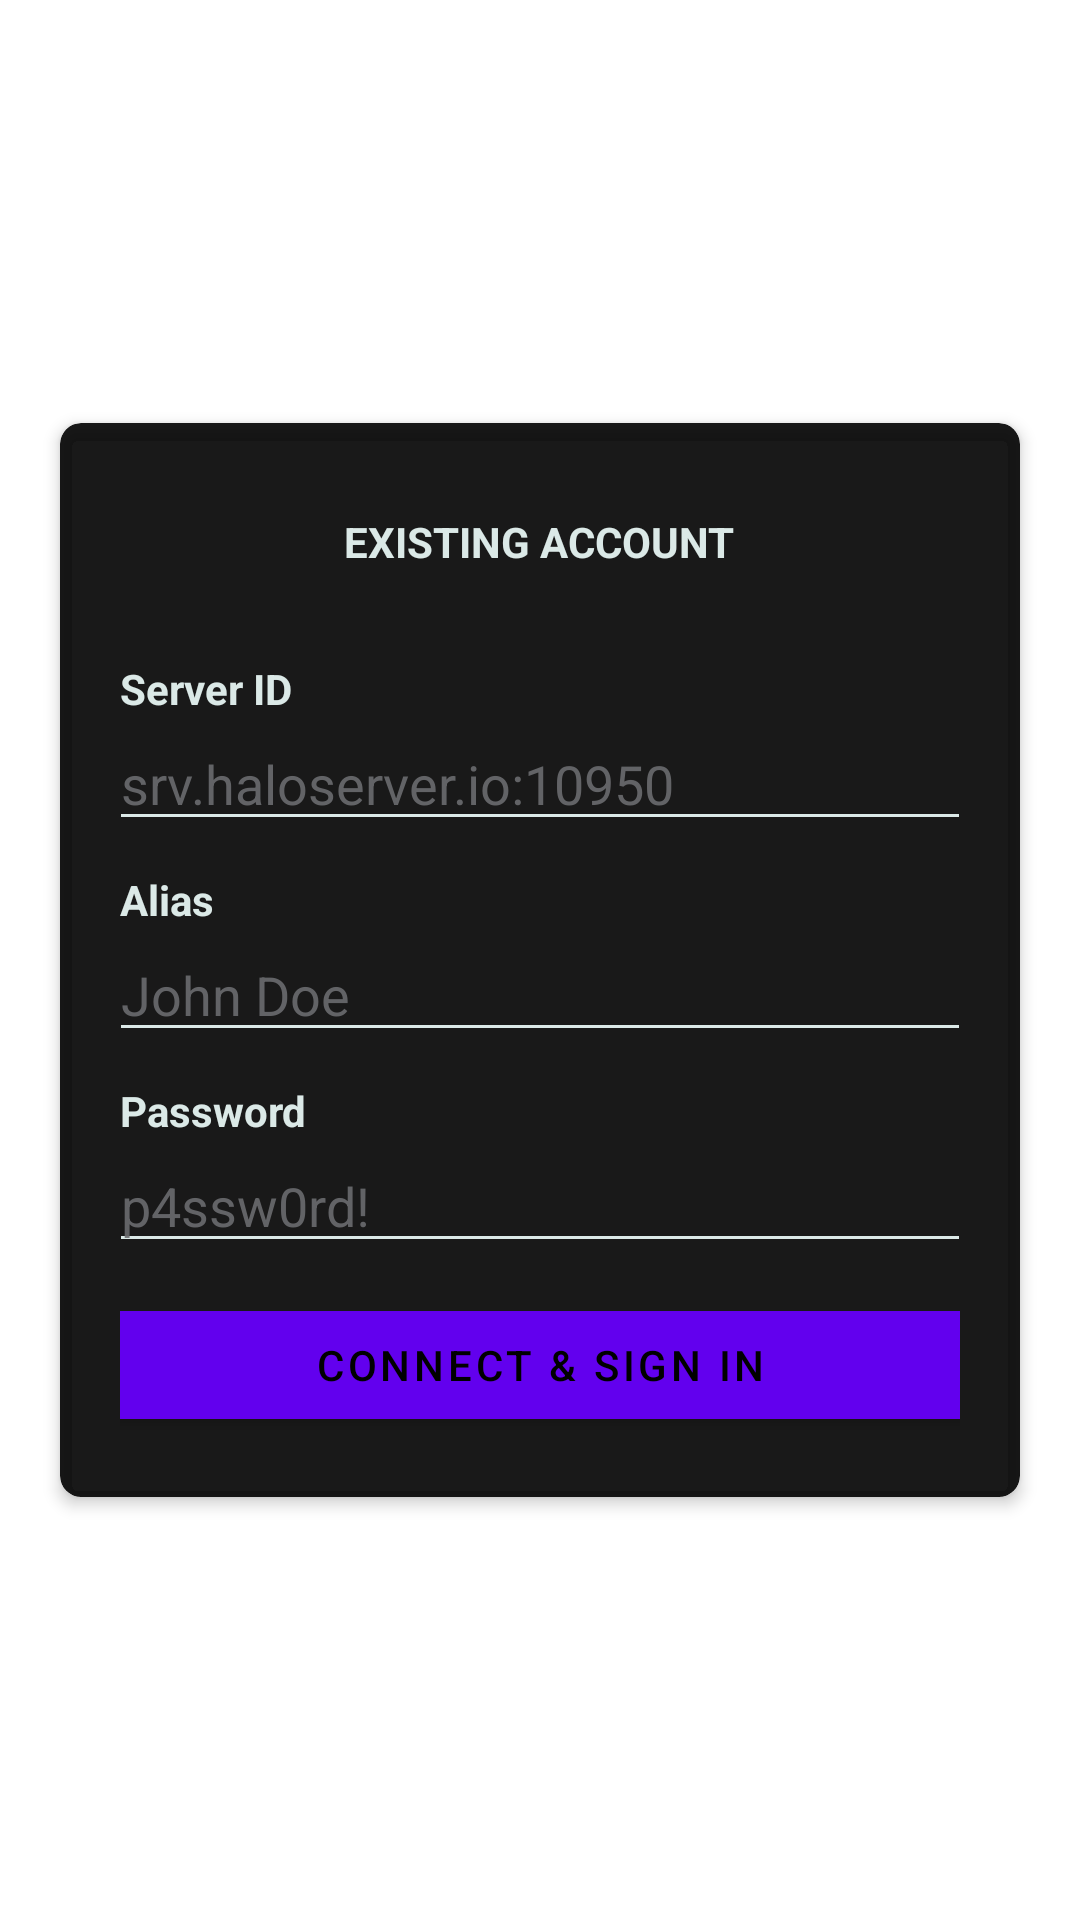

Here is an Android app screen rendered from its layout file. Give the layout XML and the strings, colors and styles it references.
<!-- AndroidManifest.xml: fallback theme Theme.MaterialComponents.DayNight.NoActionBar -->
<!-- res/layout/fragment_sign_in.xml -->
<?xml version="1.0" encoding="utf-8"?>
<RelativeLayout xmlns:android="http://schemas.android.com/apk/res/android"
    xmlns:app="http://schemas.android.com/apk/res-auto"
    xmlns:tools="http://schemas.android.com/tools"
    android:layout_width="match_parent"
    android:layout_height="match_parent"
    android:gravity="center">

    <androidx.cardview.widget.CardView
        android:layout_width="match_parent"
        android:layout_height="wrap_content"
        android:layout_margin="20sp"
        app:cardBackgroundColor="@color/transparentBlack"
        app:cardCornerRadius="7sp"
        app:cardElevation="3sp">

        <LinearLayout
            android:orientation="vertical"
            android:padding="20sp"
            android:layout_width="match_parent"
            android:layout_height="wrap_content">

            <TextView
                android:textStyle="bold"
                android:layout_gravity="center"
                android:layout_width="wrap_content"
                android:layout_height="wrap_content"
                android:layout_marginTop="10sp"
                android:layout_marginBottom="30sp"
                android:text="@string/existing_ac"
                android:textColor="@color/colorPrimary" />

            <TextView
                android:textStyle="bold"
                android:textColor="@color/colorPrimary"
                android:layout_width="wrap_content"
                android:layout_height="wrap_content"
                android:text="@string/server_id" />

            <EditText
                android:id="@+id/sidfield"
                android:layout_width="match_parent"
                android:layout_height="wrap_content"
                android:layout_marginLeft="-4sp"
                android:layout_marginRight="-4sp"
                android:singleLine="true"
                android:textColor="@color/colorPrimary"
                android:maxLength="90"
                android:inputType="text"
                android:hint="@string/sid_placeholder"
                android:textColorHint="@color/slightGrey"
                app:backgroundTint="@color/colorPrimary" />

            <View
                android:layout_width="match_parent"
                android:layout_height="10sp"
                tools:ignore="SmallSp" />

            <TextView
                android:textStyle="bold"
                android:textColor="@color/colorPrimary"
                android:layout_width="wrap_content"
                android:layout_height="wrap_content"
                android:text="@string/alias" />

            <EditText
                android:id="@+id/alfield"
                android:layout_width="match_parent"
                android:layout_height="wrap_content"
                android:layout_marginLeft="-4sp"
                android:layout_marginRight="-4sp"
                android:singleLine="true"
                android:textColor="@color/colorPrimary"
                android:maxLength="100"
                android:inputType="text"
                android:hint="@string/al_placeholder"
                android:textColorHint="@color/slightGrey"
                app:backgroundTint="@color/colorPrimary" />

            <View
                android:layout_width="match_parent"
                android:layout_height="10sp"
                tools:ignore="SmallSp" />

            <TextView
                android:textStyle="bold"
                android:textColor="@color/colorPrimary"
                android:layout_width="wrap_content"
                android:layout_height="wrap_content"
                android:text="@string/password" />

            <EditText
                android:id="@+id/pasfield"
                android:layout_width="match_parent"
                android:layout_height="wrap_content"
                android:layout_marginLeft="-4sp"
                android:layout_marginRight="-4sp"
                android:singleLine="true"
                android:textColor="@color/colorPrimary"
                android:inputType="textPassword"
                android:hint="@string/pas_placeholder"
                android:textColorHint="@color/slightGrey"
                app:backgroundTint="@color/colorPrimary" />

            <View
                android:layout_width="match_parent"
                android:layout_height="10sp"
                tools:ignore="SmallSp" />

            <Button
                android:id="@+id/isubmit"
                android:textStyle="normal"
                android:textColor="@color/pureBlack"
                android:layout_width="match_parent"
                android:layout_height="wrap_content"
                android:layout_marginLeft="-4sp"
                android:layout_marginRight="-4sp"
                android:text="@string/sign_in"
                android:textAllCaps="true" />

        </LinearLayout>

    </androidx.cardview.widget.CardView>

</RelativeLayout>
<!-- resources referenced by this layout -->
<resources>
  <color name="colorPrimary">#DBE9E7</color>
  <color name="pureBlack">#000</color>
  <color name="slightGrey">#E66A6C6F</color>
  <color name="transparentBlack">#E6000000</color>
  <string name="al_placeholder">John Doe</string>
  <string name="alias">Alias</string>
  <string name="existing_ac">EXISTING ACCOUNT</string>
  <string name="pas_placeholder">p4ssw0rd!</string>
  <string name="password">Password</string>
  <string name="server_id">Server ID</string>
  <string name="sid_placeholder">srv.haloserver.io:10950</string>
  <string name="sign_in">connect &amp; sign in</string>
</resources>
